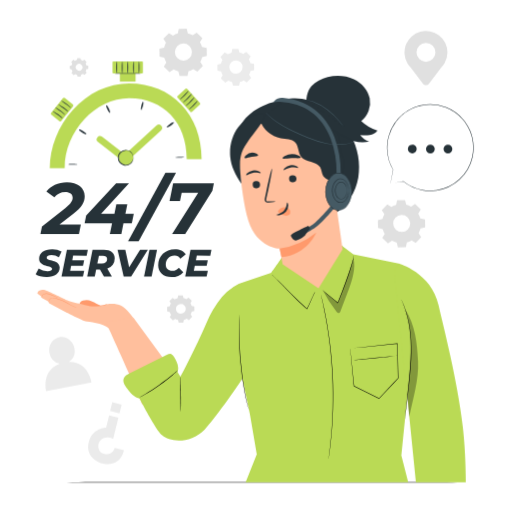
t = 0.00 s
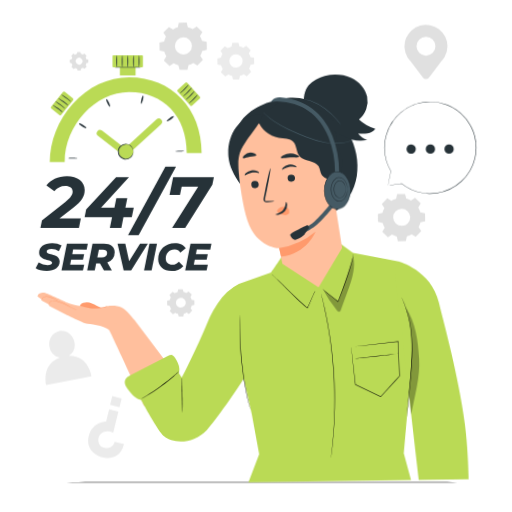
t = 1.05 s
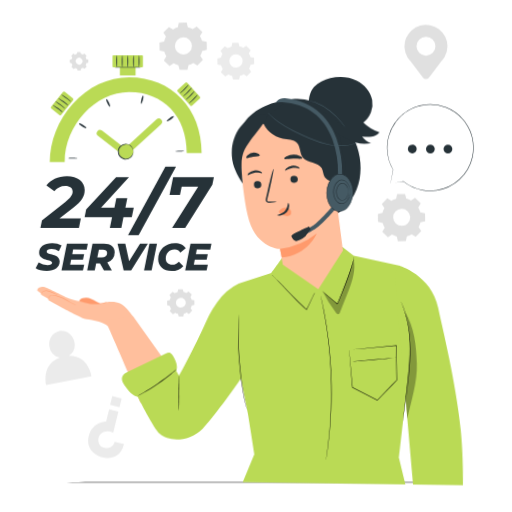
t = 1.95 s
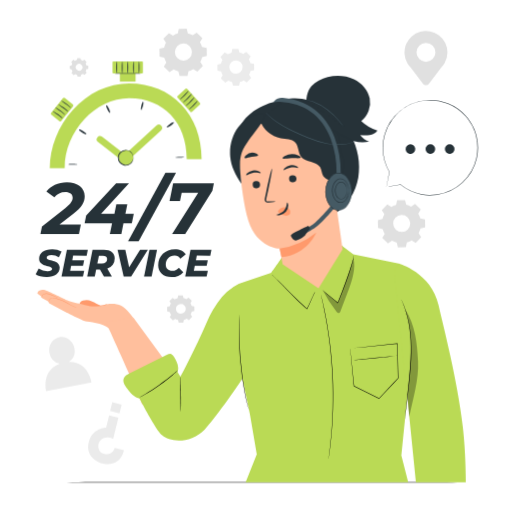
t = 3.00 s
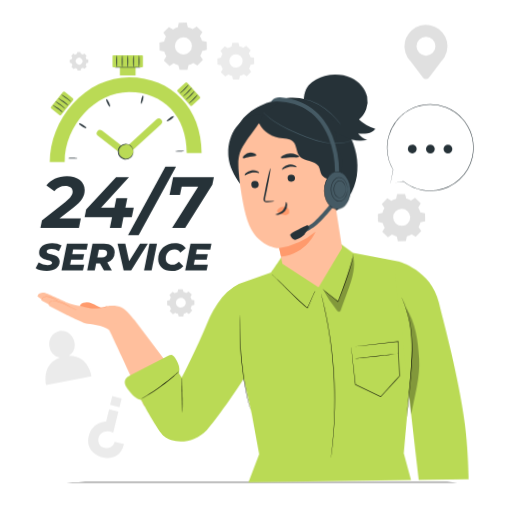
t = 4.05 s
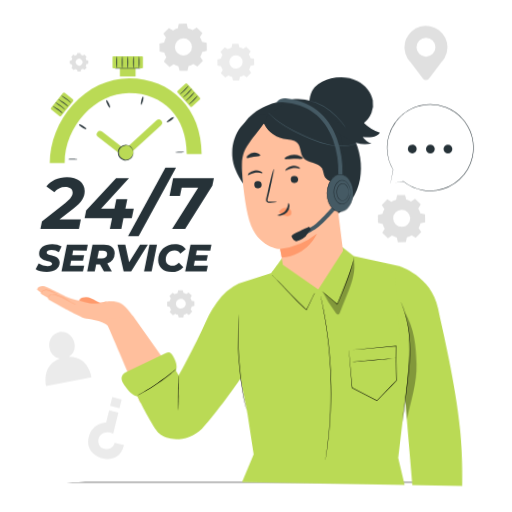
t = 4.88 s

The animated SVG that drew these frames (rendered in a browser with its animation timeline set to each time). Animation: 3 CSS @keyframes rules; one cycle of 6.00 s, repeats indefinitely.

<svg class="animated" id="freepik_stories-service-247" xmlns="http://www.w3.org/2000/svg" viewBox="0 0 500 500" version="1.1" xmlns:xlink="http://www.w3.org/1999/xlink" xmlns:svgjs="http://svgjs.com/svgjs"><style>svg#freepik_stories-service-247:not(.animated) .animable {opacity: 0;}svg#freepik_stories-service-247.animated #freepik--background-complete--inject-4 {animation: 1.5s Infinite  linear floating;animation-delay: 0s;}svg#freepik_stories-service-247.animated #freepik--Text--inject-4 {animation: 1.5s Infinite  linear floating;animation-delay: 0s;}svg#freepik_stories-service-247.animated #freepik--Stopwatch--inject-4 {animation: 1.5s Infinite  linear floating;animation-delay: 0s;}svg#freepik_stories-service-247.animated #freepik--speech-bubble--inject-4 {animation: 6s Infinite  linear heartbeat;animation-delay: 0s;}svg#freepik_stories-service-247.animated #freepik--Character--inject-4 {animation: 1.5s Infinite  linear wind;animation-delay: 0s;}            @keyframes floating {                0% {                    opacity: 1;                    transform: translateY(0px);                }                50% {                    transform: translateY(-10px);                }                100% {                    opacity: 1;                    transform: translateY(0px);                }            }                    @keyframes heartbeat {                0% {                    transform: scale(1);                }                10% {                    transform: scale(1.1);                }                30% {                    transform: scale(1);                }                40% {                    transform: scale(1);                }                50% {                    transform: scale(1.1);                }                60% {                    transform: scale(1);                }                100% {                    transform: scale(1);                }            }                    @keyframes wind {                0% {                    transform: rotate( 0deg );                }                25% {                    transform: rotate( 1deg );                }                75% {                    transform: rotate( -1deg );                }            }        </style><g id="freepik--background-complete--inject-4" class="animable animator-active" style="transform-origin: 240.71px 240.654px;"><path d="M169,34.74a19,19,0,0,1,4.65-2l.95-4.59,7.76-.14,1.12,4.56a19.15,19.15,0,0,1,4.71,1.85l3.92-2.57,5.59,5.4-2.43,4a18.88,18.88,0,0,1,2,4.64l4.59.95L202,54.6l-4.56,1.11a19,19,0,0,1-1.85,4.71l2.57,3.93-5.4,5.58-4-2.43a18.88,18.88,0,0,1-4.64,2l-1,4.59-7.76.14-1.12-4.56a19.08,19.08,0,0,1-4.7-1.85l-3.93,2.57L160,65l2.43-4a19,19,0,0,1-2-4.65l-4.59-1-.14-7.76,4.56-1.12a19.15,19.15,0,0,1,1.85-4.71l-2.57-3.93L165,32.31l4,2.43Zm4.14,10.34a8.33,8.33,0,1,0,11.78-.2A8.34,8.34,0,0,0,173.1,45.08Z" style="fill: rgb(224, 224, 224); transform-origin: 178.85px 51.12px;" id="elw91dpm1j4oh" class="animable"></path><path d="M170.8,292.28a10.93,10.93,0,0,1,2.68-1.16l.55-2.65,4.48-.08.64,2.63a10.89,10.89,0,0,1,2.72,1.06l2.26-1.48,3.22,3.11L186,296a10.93,10.93,0,0,1,1.16,2.68l2.65.55.08,4.48-2.63.64a10.89,10.89,0,0,1-1.06,2.72l1.48,2.26-3.11,3.22-2.31-1.4a11.36,11.36,0,0,1-2.68,1.17L179,315l-4.48.08-.64-2.63a10.89,10.89,0,0,1-2.72-1.06l-2.26,1.48-3.22-3.11,1.4-2.31a11.36,11.36,0,0,1-1.17-2.68l-2.64-.55-.08-4.48,2.63-.64a10.89,10.89,0,0,1,1.06-2.72l-1.48-2.26,3.11-3.22,2.31,1.4Zm2.39,6a4.81,4.81,0,1,0,6.79-.12A4.8,4.8,0,0,0,173.19,298.24Z" style="fill: rgb(224, 224, 224); transform-origin: 176.54px 301.735px;" id="elswi0hrmtsfa" class="animable"></path><path d="M73.28,59.43a7.6,7.6,0,0,1,1.83-.8l.38-1.81,3.05,0L79,58.56a8,8,0,0,1,1.86.73l1.54-1,2.2,2.12-1,1.58a7.6,7.6,0,0,1,.8,1.83l1.81.38,0,3-1.8.44a7.54,7.54,0,0,1-.72,1.86l1,1.54-2.12,2.2-1.58-1a7.6,7.6,0,0,1-1.83.8l-.38,1.81-3,0-.44-1.8a7.54,7.54,0,0,1-1.86-.72l-1.54,1-2.2-2.13,1-1.57a7.6,7.6,0,0,1-.8-1.83l-1.81-.38-.05-3,1.79-.44a8,8,0,0,1,.73-1.86l-1-1.54,2.12-2.2,1.58,1Zm1.63,4.07a3.28,3.28,0,1,0,4.64-.08A3.28,3.28,0,0,0,74.91,63.5Z" style="fill: rgb(224, 224, 224); transform-origin: 77.145px 65.835px;" id="elc01b0n0xjeb" class="animable"></path><path d="M222.56,53a14.8,14.8,0,0,1,3.61-1.57l.74-3.57,6-.11.87,3.55a14.74,14.74,0,0,1,3.67,1.44l3-2L244.88,55,243,58.08a14.66,14.66,0,0,1,1.57,3.62l3.58.74.1,6-3.54.87A15.1,15.1,0,0,1,243.25,73l2,3.06-4.19,4.34-3.12-1.89a15,15,0,0,1-3.61,1.57l-.75,3.57-6,.11-.87-3.55A14.67,14.67,0,0,1,223,78.78l-3,2-4.35-4.19,1.89-3.12a15,15,0,0,1-1.57-3.62l-3.57-.74-.11-6,3.55-.87a14.67,14.67,0,0,1,1.44-3.66l-2-3.06,4.19-4.34L222.56,53Zm3.22,8a6.48,6.48,0,1,0,9.16-.17A6.47,6.47,0,0,0,225.78,61.08Z" style="fill: rgb(235, 235, 235); transform-origin: 230.27px 65.755px;" id="elwypdqa6n0go" class="animable"></path><path d="M382.21,202.1a18.82,18.82,0,0,1,4.63-2l1-4.59,7.75-.14,1.12,4.56a18.76,18.76,0,0,1,4.71,1.85l3.91-2.57,5.58,5.39-2.42,4a19.41,19.41,0,0,1,2,4.64l4.59,1,.14,7.75-4.56,1.12a18.69,18.69,0,0,1-1.85,4.7l2.57,3.92L406,237.25l-4-2.43a19,19,0,0,1-4.64,2l-1,4.59-7.75.13L387.49,237a19.08,19.08,0,0,1-4.7-1.85l-3.92,2.57-5.58-5.39,2.43-4a18.82,18.82,0,0,1-2-4.63l-4.59-1L369,215l4.55-1.12a19.15,19.15,0,0,1,1.85-4.71l-2.57-3.91,5.39-5.58,4,2.43Zm4.13,10.33a8.32,8.32,0,1,0,11.77-.21A8.31,8.31,0,0,0,386.34,212.43Z" style="fill: rgb(224, 224, 224); transform-origin: 392.11px 218.455px;" id="elebgun8esoyn" class="animable"></path><path d="M437,51.22A21,21,0,1,0,397.9,61.83h0l.06.08c.8,1.36,1.81,2.33,2.83,3.75L413,81.82a3.79,3.79,0,0,0,6,0l12-15.89a45.13,45.13,0,0,0,3.05-4l.05-.06h0A20.88,20.88,0,0,0,437,51.22Zm-21,9.14a9.24,9.24,0,1,1,9.25-9.24A9.24,9.24,0,0,1,416,60.36Z" style="fill: rgb(224, 224, 224); transform-origin: 416px 56.7378px;" id="ell0z4wwbwgks" class="animable"></path><path d="M67.27,353.45a13.24,13.24,0,0,0,5.41-13.54c-1.37-7.19-8-12-14.69-10.71s-11.1,8.15-9.73,15.35a13.21,13.21,0,0,0,10.13,10.63C40.17,361.66,45,381.9,45,381.9l44.43-8.44S86.43,352.64,67.27,353.45Z" style="fill: rgb(235, 235, 235); transform-origin: 66.9251px 355.445px;" id="elpjpyfqc7ox" class="animable"></path><path d="M121.1,439.73,112,437.47s-1.89,7.68-9.91,5.85a7.62,7.62,0,0,1-6-6.49,8.42,8.42,0,0,1,2.47-7.24c2.18-2.18,6.16-3.67,12-1.06l5.09-20.63-9.05-2.23-3,12.09s-13.49.15-16.93,14.13c-3.3,13.38,7.93,19.44,13.07,20.7C103.68,453.56,117.29,455.91,121.1,439.73Z" style="fill: rgb(235, 235, 235); transform-origin: 103.587px 429.484px;" id="eljemkqhw6np" class="animable"></path><g id="elkziohvpgr6m"><rect x="108.46" y="393.83" width="9.45" height="8.83" style="fill: rgb(235, 235, 235); transform-origin: 113.185px 398.245px; transform: rotate(-166.16deg);" class="animable"></rect></g></g><g id="freepik--Table--inject-4" class="animable" style="transform-origin: 250.735px 470.9px;"><path d="M468.12,470.9c0,.14-97.34.26-217.38.26S33.35,471,33.35,470.9s97.31-.26,217.39-.26S468.12,470.75,468.12,470.9Z" id="elubho0pney0q" class="animable" style="transform-origin: 250.735px 470.9px;"></path></g><g id="freepik--Text--inject-4" class="animable" style="transform-origin: 121.795px 219.715px;"><path d="M58,219.2H78.89l-1.84,9.37H39.42l1.49-7.45,22.65-17.75c5.6-4.48,7.31-7.1,7.31-10.37s-2.49-5.47-7.31-5.47A13.76,13.76,0,0,0,53,192.72l-7.74-5.61c4-5.47,11.43-9.09,20-9.09,10.51,0,17.39,5.61,17.39,13.35,0,5.89-2.69,10.86-11.43,17.61Z" style="fill: rgb(38, 50, 56); transform-origin: 61.035px 203.295px;" id="el58w1scj4co3" class="animable"></path><path d="M128.66,218.14H120.5l-2.06,10.43H107.22l2.13-10.43H82.58l1.49-7.74,29.26-31.53h12.56L98.63,208.76h13.06l1.85-9.3h10.72l-1.85,9.3h8.17Z" style="fill: rgb(38, 50, 56); transform-origin: 106.58px 203.72px;" id="elejvragby30o" class="animable"></path><path d="M161.46,168.79h10.37l-36.49,66.88H125Z" style="fill: rgb(38, 50, 56); transform-origin: 148.415px 202.23px;" id="el2t2xm8d93d3" class="animable"></path><path d="M208.82,178.87l-1.49,7.46-26.55,42.24H168l25.48-40.33H177.37l-1.64,8.1H165.51L169,178.87Z" style="fill: rgb(38, 50, 56); transform-origin: 187.165px 203.72px;" id="eluwpzu1do3y" class="animable"></path><path d="M34.77,267.78l2.91-5.52a16.34,16.34,0,0,0,8.68,2.57c2.84,0,4.48-.89,4.48-2.31,0-3.51-12.68-1.57-12.68-9.77,0-5.63,4.81-9.32,12.53-9.32a18.27,18.27,0,0,1,9.39,2.24l-2.68,5.48a13.48,13.48,0,0,0-7.16-2c-3.06,0-4.7,1.12-4.7,2.54,0,3.58,12.68,1.53,12.68,9.58,0,5.59-4.92,9.28-12.56,9.28C41.18,270.57,37.12,269.38,34.77,267.78Z" style="fill: rgb(38, 50, 56); transform-origin: 47.425px 256.985px;" id="elti9v6cms0u8" class="animable"></path><path d="M71.37,249.66l-.85,4.4H82.11L81,259.57H69.4l-.94,4.78H82.15l-1.2,5.7H60L65.26,244H85.69l-1.16,5.71Z" style="fill: rgb(38, 50, 56); transform-origin: 72.845px 257.025px;" id="elp0a9x3o6sh" class="animable"></path><path d="M104.73,262.22l4.44,7.83h-7.72l-3.88-6.93H93.85l-1.38,6.93H85.09L90.3,244h11.15c6.67,0,10.51,3.1,10.51,8.32A10.07,10.07,0,0,1,104.73,262.22Zm-4.32-12.45H96.53L95,257.41h4.4c3.25,0,5.15-1.56,5.15-4.43C104.51,250.78,102.94,249.77,100.41,249.77Z" style="fill: rgb(38, 50, 56); transform-origin: 98.5264px 257.025px;" id="el2mtypijgued" class="animable"></path><path d="M144.31,244,128,270.05h-7.27L114.75,244h7.57l3.73,17,10.66-17Z" style="fill: rgb(38, 50, 56); transform-origin: 129.53px 257.025px;" id="ela4sd05y6bx6" class="animable"></path><path d="M145.87,244h7.39L148,270.05h-7.38Z" style="fill: rgb(38, 50, 56); transform-origin: 146.94px 257.025px;" id="elx78g91oynpl" class="animable"></path><path d="M154.41,259.09c0-9.06,6.67-15.66,16.36-15.66,4.81,0,8.73,1.76,10.59,4.92L176,252.6a6.34,6.34,0,0,0-5.74-3c-5.07,0-8.43,3.91-8.43,9.05,0,3.51,2.39,5.86,6.38,5.86a8.18,8.18,0,0,0,6.37-3l4.36,4.28c-2.94,3.55-6.78,4.85-11.44,4.85C159.52,270.57,154.41,265.91,154.41,259.09Z" style="fill: rgb(38, 50, 56); transform-origin: 167.885px 257.035px;" id="elthad7fwmky" class="animable"></path><path d="M192.13,249.66l-.86,4.4h11.59l-1.08,5.51H190.15l-.93,4.78H202.9l-1.19,5.7H180.8L186,244h20.43l-1.15,5.71Z" style="fill: rgb(38, 50, 56); transform-origin: 193.615px 257.025px;" id="elfanirp27a58" class="animable"></path></g><g id="freepik--Stopwatch--inject-4" class="animable" style="transform-origin: 122.73px 112.145px;"><path d="M63.15,164.16H48.58c0-20.28,8.21-41,22.52-56.9,15.06-16.71,34.61-25.91,55-25.91,41.67,0,70.78,30.42,70.78,74H182.34c0-35.53-22.59-59.4-56.21-59.4C93.17,95.92,63.15,128.44,63.15,164.16Z" style="fill: rgb(186, 218, 85); transform-origin: 122.73px 122.755px;" id="el13wih1dkbsk" class="animable"></path><path d="M71.14,160.11c2.33,0,4.22.23,4.21.44s-1.89.37-4.21.37-4.22-.19-4.22-.44S68.82,160.07,71.14,160.11Z" style="fill: rgb(38, 50, 56); transform-origin: 71.135px 160.512px;" id="elzdjsp3hd8hd" class="animable"></path><path d="M81.2,128.17c2,1.28,3.35,2.59,3.13,2.94s-2-.36-4-1.57S77,127,77.21,126.6,79.25,126.9,81.2,128.17Z" style="fill: rgb(38, 50, 56); transform-origin: 80.7708px 128.843px;" id="el4c8qk7prsrk" class="animable"></path><path d="M106.4,106.16c.95,2.13,1.42,4,1,4.16s-1.49-1.39-2.51-3.48-1.49-4-1-4.16S105.46,104,106.4,106.16Z" style="fill: rgb(38, 50, 56); transform-origin: 105.625px 106.5px;" id="eltqkuc62p6c" class="animable"></path><path d="M139.6,103.54c-.58,2.26-1.37,4-1.76,3.92s-.31-2,.19-4.29,1.28-4,1.76-3.91S140.18,101.29,139.6,103.54Z" style="fill: rgb(38, 50, 56); transform-origin: 138.847px 103.36px;" id="elo1rw09w87y" class="animable"></path><path d="M166.72,122.6c-1.94,1.28-3.69,2.06-3.92,1.74s1.12-1.7,3-3.07,3.64-2.14,3.92-1.74S168.66,121.31,166.72,122.6Z" style="fill: rgb(38, 50, 56); transform-origin: 166.266px 121.918px;" id="elsw92b1v67q" class="animable"></path><path d="M175.65,154c-2.32,0-4.21-.18-4.21-.38s1.88-.4,4.21-.43,4.21.14,4.22.38S178,154,175.65,154Z" style="fill: rgb(38, 50, 56); transform-origin: 175.655px 153.593px;" id="elz3dln1nvd9s" class="animable"></path><path d="M122.15,158.34a3.18,3.18,0,0,1-2-.69l-24.49-19a3.24,3.24,0,1,1,4-5.12L122,150.85l30.85-28.33a3.24,3.24,0,0,1,4.41,4.75l-32.87,30.2A3.26,3.26,0,0,1,122.15,158.34Z" style="fill: rgb(186, 218, 85); transform-origin: 126.354px 139.997px;" id="elwy9w6oh9wu" class="animable"></path><rect x="109.89" y="59.93" width="29.66" height="11.75" rx="0.79" style="fill: rgb(186, 218, 85); transform-origin: 124.72px 65.805px;" id="elo4801rpu8ld" class="animable"></rect><rect x="117.05" y="65.81" width="15.33" height="13.9" style="fill: rgb(186, 218, 85); transform-origin: 124.715px 72.76px;" id="eli2fqwwr2l6b" class="animable"></rect><g id="elpw0zvxdya1"><rect x="50.17" y="100.66" width="20.91" height="12.7" rx="1.29" style="fill: rgb(186, 218, 85); transform-origin: 60.625px 107.01px; transform: rotate(-51.08deg);" class="animable"></rect></g><path d="M138.76,71.68c0,.17-6.29.3-14,.3s-14-.13-14-.3,6.28-.3,14-.3S138.76,71.52,138.76,71.68Z" style="fill: rgb(38, 50, 56); transform-origin: 124.76px 71.68px;" id="el3gh4z4tw4n5" class="animable"></path><path d="M61.18,115.68c-.16.18-2.28-1.44-4.9-3.41s-4.75-3.57-4.62-3.77,2.48,1.1,5.13,3.09S61.33,115.51,61.18,115.68Z" style="fill: rgb(38, 50, 56); transform-origin: 56.4213px 112.087px;" id="elek31tp9bjx" class="animable"></path><path d="M63.62,112.09c-.16.18-2.28-1.44-4.9-3.41s-4.76-3.57-4.63-3.77,2.49,1.1,5.14,3.1S63.77,111.92,63.62,112.09Z" style="fill: rgb(38, 50, 56); transform-origin: 58.8564px 108.497px;" id="elcw0z3ywvi7" class="animable"></path><path d="M66.61,109.08c-.15.18-2.27-1.44-4.89-3.41S57,102.1,57.09,101.9s2.49,1.1,5.13,3.1S66.77,108.91,66.61,109.08Z" style="fill: rgb(38, 50, 56); transform-origin: 61.8533px 105.487px;" id="elel3rfjhkzi5" class="animable"></path><path d="M69.51,105.49c-.15.18-2.28-1.44-4.9-3.41S59.86,98.51,60,98.31s2.49,1.1,5.13,3.1S69.66,105.32,69.51,105.49Z" style="fill: rgb(38, 50, 56); transform-origin: 64.7559px 101.897px;" id="elziwiyk6v5vr" class="animable"></path><g id="elwcw5usvdsb"><rect x="173.86" y="91.6" width="20.91" height="12.7" rx="1.29" style="fill: rgb(186, 218, 85); transform-origin: 184.315px 97.95px; transform: rotate(47.45deg);" class="animable"></rect></g><path d="M175.67,97.22c-.15-.18,1.76-2,4.1-4.34s4.23-4.17,4.41-4-1.45,2.3-3.82,4.62S175.81,97.39,175.67,97.22Z" style="fill: rgb(38, 50, 56); transform-origin: 179.928px 93.0508px;" id="elz8tvgjs9ql" class="animable"></path><path d="M178.86,100.16c-.16-.18,1.76-2,4.09-4.34s4.24-4.17,4.42-4-1.46,2.3-3.82,4.62S179,100.33,178.86,100.16Z" style="fill: rgb(38, 50, 56); transform-origin: 183.117px 95.9908px;" id="eljr36qbx7vzp" class="animable"></path><path d="M181.39,103.57c-.16-.18,1.76-2,4.09-4.34s4.24-4.17,4.42-4-1.46,2.29-3.83,4.61S181.53,103.74,181.39,103.57Z" style="fill: rgb(38, 50, 56); transform-origin: 185.647px 99.4008px;" id="elg47ap9yqkq" class="animable"></path><path d="M184.51,107c-.16-.18,1.76-2,4.09-4.34s4.24-4.17,4.42-4-1.46,2.3-3.83,4.62S184.65,107.14,184.51,107Z" style="fill: rgb(38, 50, 56); transform-origin: 188.767px 102.829px;" id="elhqdjmsyenk4" class="animable"></path><path d="M113.83,71.67c-.23,0-.42-2.6-.42-5.79s.19-5.8.42-5.8.43,2.6.43,5.8S114.07,71.67,113.83,71.67Z" style="fill: rgb(38, 50, 56); transform-origin: 113.835px 65.875px;" id="elpv9olwz7rdj" class="animable"></path><path d="M119.33,71.67c-.23,0-.42-2.6-.42-5.79s.19-5.8.42-5.8.42,2.6.42,5.8S119.56,71.67,119.33,71.67Z" style="fill: rgb(38, 50, 56); transform-origin: 119.33px 65.875px;" id="elouamwtq408g" class="animable"></path><path d="M124.82,71.67c-.23,0-.42-2.6-.42-5.79s.19-5.8.42-5.8.42,2.6.42,5.8S125.06,71.67,124.82,71.67Z" style="fill: rgb(38, 50, 56); transform-origin: 124.82px 65.875px;" id="elbkcu2epigs" class="animable"></path><path d="M130.32,71.67c-.24,0-.42-2.6-.42-5.79s.18-5.8.42-5.8.42,2.6.42,5.8S130.55,71.67,130.32,71.67Z" style="fill: rgb(38, 50, 56); transform-origin: 130.32px 65.875px;" id="el6qaobowmvql" class="animable"></path><path d="M135.81,71.67c-.23,0-.42-2.6-.42-5.79s.19-5.8.42-5.8.42,2.6.42,5.8S136,71.67,135.81,71.67Z" style="fill: rgb(38, 50, 56); transform-origin: 135.81px 65.875px;" id="el0fe629gpp4pj" class="animable"></path><g id="elnutvohvce2b"><circle cx="122.9" cy="153.98" r="7.34" style="fill: rgb(186, 218, 85); transform-origin: 122.9px 153.98px; transform: rotate(-45deg);" class="animable"></circle></g><path d="M130.24,154c-.07,0-.06-.65-.37-1.76a7.28,7.28,0,0,0-2.69-3.86,7,7,0,1,0,0,11.24,7.32,7.32,0,0,0,2.69-3.86c.31-1.11.3-1.76.37-1.76s0,.16,0,.47a5,5,0,0,1-.14,1.36,7.28,7.28,0,0,1-2.64,4.21,7.58,7.58,0,0,1-7.22,1.18,7.66,7.66,0,0,1,0-14.44,7.61,7.61,0,0,1,7.22,1.17,7.32,7.32,0,0,1,2.64,4.22,5,5,0,0,1,.14,1.36C130.29,153.82,130.27,154,130.24,154Z" style="fill: rgb(38, 50, 56); transform-origin: 122.705px 154px;" id="el1qlun7p2xs1" class="animable"></path></g><g id="freepik--speech-bubble--inject-4" class="animable" style="transform-origin: 420.274px 144.21px;"><path d="M381.27,179.14l12.54-2a42.3,42.3,0,1,0-9.89-11.46h0Z" style="fill: rgb(255, 255, 255); transform-origin: 420.372px 144.22px;" id="eletzipbdqabm" class="animable"></path><path d="M381.27,179.14s0-.28.14-.85l.48-2.56c.43-2.3,1.07-5.67,1.9-10.07a.1.1,0,0,1,.13-.08.06.06,0,0,1,.06,0h0l-.18.14a42.44,42.44,0,0,1-5.89-19.89,41.55,41.55,0,0,1,.25-6.54,45.88,45.88,0,0,1,1.42-6.87A42.41,42.41,0,0,1,416.24,102a42.35,42.35,0,0,1,35.67,14.07l1.7,2c.53.7,1,1.43,1.52,2.13a42,42,0,0,1,2.69,4.44c.44.74.72,1.56,1.09,2.33s.75,1.54,1,2.36a39.92,39.92,0,0,1,1.47,4.86,43.21,43.21,0,0,1,.15,19.52,42.42,42.42,0,0,1-35.45,32.48,46,46,0,0,1-7.05.41,55.33,55.33,0,0,1-6.53-.7,41.9,41.9,0,0,1-18.76-8.68l.09,0-9.38,1.41-2.39.35-.79.11.83-.15,2.41-.4,9.28-1.54.09,0a41.89,41.89,0,0,0,18.68,8.51,52.57,52.57,0,0,0,6.48.67,45.3,45.3,0,0,0,7-.43,42.11,42.11,0,0,0,35-32.2,42.78,42.78,0,0,0-.17-19.29,44,44,0,0,0-1.45-4.8c-.25-.81-.67-1.55-1-2.33s-.65-1.57-1.08-2.3a39.92,39.92,0,0,0-2.66-4.38c-.5-.7-1-1.42-1.5-2.11l-1.68-2a41.91,41.91,0,0,0-35.23-13.93A42.16,42.16,0,0,0,386.74,119,41.7,41.7,0,0,0,380,132.57a46.35,46.35,0,0,0-1.43,6.8,41,41,0,0,0-.28,6.49A42.32,42.32,0,0,0,384,165.65a.11.11,0,0,1,0,.15.11.11,0,0,1-.14,0h0l.18-.06c-.88,4.35-1.56,7.69-2,10-.23,1.13-.41,2-.53,2.58S381.27,179.14,381.27,179.14Z" style="fill: rgb(38, 50, 56); transform-origin: 420.224px 144.21px;" id="elg5vck04fr58" class="animable"></path><path d="M433.16,145.48a4.29,4.29,0,1,1,4.28,4.28A4.29,4.29,0,0,1,433.16,145.48Z" style="fill: rgb(38, 50, 56); transform-origin: 437.45px 145.47px;" id="elbq2azztt9i7" class="animable"></path><path d="M416,145.48a4.29,4.29,0,1,1,4.29,4.28A4.29,4.29,0,0,1,416,145.48Z" style="fill: rgb(38, 50, 56); transform-origin: 420.29px 145.47px;" id="elcsod2wi221h" class="animable"></path><path d="M398.89,147.62a4.29,4.29,0,1,1,5.86,1.57A4.3,4.3,0,0,1,398.89,147.62Z" style="fill: rgb(38, 50, 56); transform-origin: 402.605px 145.473px;" id="el0gxvrshhxlsv" class="animable"></path></g><g id="freepik--Character--inject-4" class="animable" style="transform-origin: 245.71px 272.401px;"><path d="M99.29,299c-2.63-1.25-7.06-3.86-9.8-4.88a13,13,0,0,0-8.57-.58c-1.61.54-3.22,1.83-3.23,3.53L88.44,305l10.85-2.86Z" style="fill: rgb(255, 154, 108); transform-origin: 88.49px 299.036px;" id="elotryn2py3is" class="animable"></path><path d="M87.53,298.89S68.22,294.7,65,293.05,45,283,42.19,283s-5.21.76-5.72,3.56l3.67,2.85.47,1.46,6.28,3.27L48,296.2l16,8.54s16.78,8.52,19.58,9,16.78,1.65,22.76,6.74l24-9.86s-6.93-9.84-12.27-12.27c-4.76-2.16-12.75-2.16-18.34.13Z" style="fill: rgb(255, 191, 157); transform-origin: 83.405px 301.74px;" id="elqi10qqcw9zq" class="animable"></path><path d="M103.59,315s30.55,66.62,35.47,80c0,0,34.15-5.62,35.32-24.57l-44-60Z" style="fill: rgb(255, 191, 157); transform-origin: 138.985px 352.715px;" id="elwpkno6ailgn" class="animable"></path><path d="M75.22,300.4s-.12,0-.33,0a4.54,4.54,0,0,1-.92-.19,19.69,19.69,0,0,1-3.18-1.28c-1.3-.63-2.81-1.46-4.47-2.39-.83-.46-1.7-.95-2.61-1.42s-1.9-.88-2.91-1.32a40.09,40.09,0,0,0-5.78-2.1c-1.81-.45-3.55-.79-4.86-.35a4,4,0,0,0-2.24,2.26,10.73,10.73,0,0,1-.51,1.14s0-.12.05-.32a6.13,6.13,0,0,1,.27-.9,5.55,5.55,0,0,1,.71-1.31A3.44,3.44,0,0,1,50,291a5.45,5.45,0,0,1,2.41-.24,18.33,18.33,0,0,1,2.69.47A38.54,38.54,0,0,1,61,293.31c1,.44,2,.85,2.93,1.34s1.79,1,2.62,1.47c1.65.95,3.13,1.81,4.4,2.47A25.13,25.13,0,0,0,74,300C74.78,300.29,75.22,300.35,75.22,300.4Z" style="fill: rgb(255, 154, 108); transform-origin: 61.315px 295.559px;" id="elg2zvrl0ca75" class="animable"></path><path d="M56.8,290.82a10.69,10.69,0,0,1-2.71-.94,55.31,55.31,0,0,0-6.35-2.53,9.63,9.63,0,0,0-3.65-.31,3.61,3.61,0,0,0-2.58,1.2,4.23,4.23,0,0,0-.75,1.83,2.37,2.37,0,0,1-.15.75,2.13,2.13,0,0,1,0-.77,4,4,0,0,1,.66-2,3.42,3.42,0,0,1,1.16-1,5.16,5.16,0,0,1,1.66-.47,9.7,9.7,0,0,1,3.85.29,38,38,0,0,1,6.36,2.7A26,26,0,0,1,56.8,290.82Z" style="fill: rgb(255, 154, 108); transform-origin: 48.6875px 288.662px;" id="el8liqkdmpdgl" class="animable"></path><path d="M105,297s-.27.16-.78.34a22.93,22.93,0,0,1-2.23.68,36,36,0,0,1-7.59,1.13,37.27,37.27,0,0,1-7.66-.46c-1-.17-1.74-.34-2.27-.49a2.49,2.49,0,0,1-.81-.27c0-.08,1.2.15,3.14.39a46.2,46.2,0,0,0,7.58.31,47.23,47.23,0,0,0,7.53-1C103.76,297.27,104.93,296.93,105,297Z" style="fill: rgb(255, 154, 108); transform-origin: 94.33px 298.088px;" id="ellw6f2h82169" class="animable"></path><path d="M389.44,257.45,345,248.25,334,240l-58.7,11.32c-.94,1.72-10.45,15-10.45,15l-23.12,7.85a48.62,48.62,0,0,0-25.08,16,103.33,103.33,0,0,0-15,25.1c-10.4,24.41-25.41,52.61-25.41,52.61l-9.41-15.16-39.66,18.68s23.23,46.83,30.92,53.52c8.55,7.43,28.21,8.29,41.8-5.57,8.19-8.36,31.86-41.4,36.79-49.67L244,404.26l6.73,39.47L239.85,470.9h158.8l-6.57-25.68s6.47-66.93,8.26-79.39C404.55,336.44,389.44,257.45,389.44,257.45Z" style="fill: rgb(186, 218, 85); transform-origin: 264.125px 355.45px;" id="elaaoy1fcmg8e" class="animable"></path><path d="M389.44,257.45s31.8,8.92,38.8,40.53c4.24,19.15,18.64,73.74,23.71,118.68,3,26.72,2.92,51.41,3,54.24h-48.8L385.47,266.37Z" style="fill: rgb(186, 218, 85); transform-origin: 420.21px 364.175px;" id="elgilph96qi1" class="animable"></path><path d="M307.88,284.59s0,.12-.13.33l-.45.92c-.4.81-1,2-1.65,3.51-1.41,3-3.07,7.45-5.75,12.42l-.13.25-.22-.19c-3.3-2.81-6.88-6.19-10.58-9.84-6.55-6.5-12.29-12.55-16.53-16.84l-5.05-5.07L266,268.71a3.52,3.52,0,0,1-.46-.5,2.87,2.87,0,0,1,.53.43l1.44,1.3c1.24,1.14,3,2.83,5.17,4.95,4.31,4.23,10.1,10.24,16.63,16.73,3.7,3.65,7.26,7,10.52,9.86l-.36.06c2.7-4.9,4.42-9.33,5.9-12.31.73-1.51,1.34-2.67,1.78-3.46.2-.35.37-.65.51-.88A1.74,1.74,0,0,1,307.88,284.59Z" id="elbi9xn7dh6md" class="animable" style="transform-origin: 286.71px 285.115px;"></path><path d="M345.62,249.38a3.09,3.09,0,0,1-.09.7c-.1.5-.22,1.16-.37,2-.36,1.72-1,4.2-1.82,7.22-1.73,6-4.53,14.29-8,23.24-1.83,4.74-3.63,9.22-5.31,13.19l-.13.31-.25-.22c-4.53-4-8.59-7.15-11.34-9.49-1.38-1.17-2.46-2.11-3.19-2.77l-.81-.76c-.19-.18-.28-.27-.27-.28a1.61,1.61,0,0,1,.32.22l.86.71,3.27,2.66c2.81,2.28,6.9,5.37,11.48,9.35l-.38.09c1.65-4,3.44-8.46,5.26-13.19,3.43-9,6.28-17.15,8.09-23.16.9-3,1.56-5.46,2-7.17.19-.81.35-1.46.47-2A4.55,4.55,0,0,1,345.62,249.38Z" id="elpbvvubd7uak" class="animable" style="transform-origin: 329.83px 272.71px;"></path><path d="M242.75,399.83a.73.73,0,0,1-.09-.22l-.21-.68q-.27-1-.75-2.64c-.34-1.14-.67-2.55-1.07-4.19s-.83-3.52-1.26-5.6a275.46,275.46,0,0,1-4.66-32.86c-1.13-12.93-1.38-24.68-1.32-33.17,0-4.25.11-7.69.23-10.06.06-1.16.1-2.07.13-2.74,0-.28,0-.52.05-.71a.92.92,0,0,1,0-.24,1.27,1.27,0,0,1,0,.25v.71c0,.67,0,1.58,0,2.73,0,2.38-.08,5.81-.06,10.06,0,8.48.34,20.22,1.47,33.12a302.87,302.87,0,0,0,4.5,32.84c.41,2.08.79,4,1.18,5.6s.68,3.07,1,4.21l.66,2.66.15.69C242.75,399.75,242.76,399.83,242.75,399.83Z" id="eltmln4hbazho" class="animable" style="transform-origin: 238.068px 353.275px;"></path><path d="M392.08,292.51a1.13,1.13,0,0,1,.14.28c.09.21.21.48.35.82.32.76.75,1.83,1.31,3.18.28.7.61,1.46.93,2.31l.95,2.8c.34,1,.7,2.09,1.09,3.23s.65,2.39,1,3.68c3,10.29,4.5,25.18,3.64,41.47s-2.78,31-4,41.56c-.61,5.28-1.11,9.57-1.46,12.57-.17,1.45-.31,2.6-.41,3.41l-.12.89a1.21,1.21,0,0,1-.06.3,1.13,1.13,0,0,1,0-.3l.07-.9c.08-.82.19-2,.32-3.42.28-3,.72-7.28,1.29-12.59,1.09-10.62,2.93-25.28,3.81-41.54s-.6-31.07-3.47-41.36l-1-3.68-1-3.22c-.32-1-.62-1.95-.9-2.81s-.62-1.63-.89-2.33c-.52-1.37-.92-2.44-1.22-3.21-.12-.35-.22-.62-.3-.84A1,1,0,0,1,392.08,292.51Z" id="elq2i90mb2un" class="animable" style="transform-origin: 396.905px 350.76px;"></path><path d="M176.5,401.93c-.14,0-.31-7.62-.37-17s0-17,.15-17,.31,7.62.37,17S176.65,401.93,176.5,401.93Z" id="el04vkt9hdmezo" class="animable" style="transform-origin: 176.39px 384.93px;"></path><path d="M320.8,448.08l0-.42c0-.3.08-.7.14-1.22.14-1.1.33-2.67.58-4.69.13-1,.27-2.15.43-3.38s.28-2.59.43-4c.29-2.9.69-6.19,1-9.85.15-1.82.3-3.74.47-5.73s.25-4.07.38-6.22c.3-4.3.43-8.91.6-13.75.22-9.69.19-20.35-.31-31.52s-1.52-21.79-2.65-31.42c-.63-4.81-1.18-9.38-1.89-13.63-.33-2.13-.62-4.19-1-6.16s-.69-3.86-1-5.67c-.61-3.61-1.31-6.85-1.88-9.71-.29-1.43-.55-2.76-.8-4s-.52-2.33-.75-3.33l-1-4.61c-.1-.51-.19-.91-.25-1.2s-.07-.42-.07-.42a2.61,2.61,0,0,1,.12.4l.31,1.19,1.11,4.6.79,3.32c.26,1.22.54,2.54.85,4,.59,2.85,1.32,6.09,1.95,9.7q.5,2.71,1,5.67c.36,2,.65,4,1,6.16.72,4.26,1.29,8.83,1.94,13.64,1.15,9.64,2.13,20.27,2.69,31.45s.52,21.86.27,31.56c-.19,4.85-.33,9.46-.65,13.76-.14,2.15-.24,4.23-.41,6.23s-.35,3.91-.51,5.74c-.28,3.66-.71,7-1,9.84-.17,1.45-.33,2.8-.47,4s-.33,2.36-.48,3.38c-.29,2-.52,3.58-.67,4.67l-.19,1.22A2.39,2.39,0,0,1,320.8,448.08Z" id="elqe07uownfzl" class="animable" style="transform-origin: 319.332px 367.615px;"></path><path d="M341.94,340.14l.2,0,.63-.07,2.45-.28,9.37-1,33.35-3.46.25,0v.25c.25,10.09.55,21.51.86,33.62v.11l-.07.07-4,4.33L370.4,389.29l-.13.14-.17-.09-24.57-12.2-.11-.05V377c-1.07-11.15-2-20.37-2.57-26.84-.3-3.18-.53-5.68-.69-7.41-.07-.83-.13-1.47-.17-1.94s0-.64,0-.64,0,.24.09.68.13,1.13.23,2c.18,1.75.45,4.26.8,7.46.67,6.42,1.62,15.59,2.78,26.68l-.12-.17,24.6,12.13-.29.05,14.55-15.64,4-4.32-.07.18c-.29-12.11-.57-23.52-.81-33.62l.26.22L354.76,339l-9.43.88-2.51.22-.65.06Z" id="el5qjdf1p061" class="animable" style="transform-origin: 365.495px 362.38px;"></path><path d="M388.25,347.18a10.69,10.69,0,0,1-1.73.33c-1.12.18-2.74.41-4.75.67-4,.51-9.59,1.1-15.74,1.69l-15.76,1.54-4.77.5a10.31,10.31,0,0,1-1.75.13,10.69,10.69,0,0,1,1.73-.33c1.12-.18,2.74-.41,4.75-.67,4-.51,9.59-1.1,15.75-1.69l15.75-1.54,4.77-.5A10.31,10.31,0,0,1,388.25,347.18Z" id="elklbtf62xzdj" class="animable" style="transform-origin: 366px 349.61px;"></path><g id="el95xo9t47c9u"><g style="opacity: 0.3; transform-origin: 401.943px 354.295px;" class="animable"><path d="M397.91,386.51l1.68,20.43c3.71-17.5,9.54-36.31,8.63-54.17s-2.59-34.95-12.65-51.12a101.5,101.5,0,0,1,5.91,38C400.56,360.55,397.91,386.51,397.91,386.51Z" id="elsjwzjx9nhaj" class="animable" style="transform-origin: 401.943px 354.295px;"></path></g></g><path d="M169.88,348.48a5.73,5.73,0,0,0-2.7-2.83c-1.4-.48-2.92.2-4.25.86l-36.28,18.06c-2.39,1.19-5,2.6-5.88,5.1-1.15,3.2,1,6.58,3,9.33,3.34,4.59,7.34,9.59,13,10.24l31.21-21.4c3.81-.56,6.18-4.81,6-8.66S171.82,351.82,169.88,348.48Z" style="fill: rgb(186, 218, 85); transform-origin: 147.219px 367.364px;" id="elw8dznr2jzk8" class="animable"></path><path d="M173.82,361.56a2,2,0,0,1-.32.35l-1,.93c-.86.8-2.13,1.93-3.72,3.29-3.19,2.73-7.72,6.36-13,10.06S145.67,382.94,142,385c-1.82,1.05-3.31,1.87-4.35,2.41l-1.2.61c-.28.14-.43.2-.44.18a1.57,1.57,0,0,1,.39-.27l1.15-.7,4.26-2.55c3.59-2.16,8.48-5.26,13.7-8.95s9.78-7.26,13-9.91l3.83-3.17,1-.85C173.68,361.64,173.81,361.54,173.82,361.56Z" id="eldj6izk36d4" class="animable" style="transform-origin: 154.915px 374.881px;"></path><g id="el19y79xnr90j"><g style="opacity: 0.3; transform-origin: 330.593px 278.693px;" class="animable"><path d="M345.15,251.67c-4.27,14.18-10.25,30.22-15.3,44-4.3-3.65-10.32-8.48-14.63-12.14a120.7,120.7,0,0,0,13.29,20.77c.6.75,1.4,1.57,2.33,1.39s1.35-1.14,1.67-2l7.87-20.83C344.06,273.12,347.61,261.76,345.15,251.67Z" id="elgpxea2eqa17" class="animable" style="transform-origin: 330.593px 278.693px;"></path></g></g><path d="M277.65,97.4c13-3.74,25.16,0,37.15,6.22s21.66,16.49,27.92,28.44c6.6,12.59,9.52,27.26,7.13,41.27s-10.31,27.21-22.17,35c-16.21,10.68-38.55,10.12-55.24.23s-27.68-28.12-30.59-47.31c-2-13.22-.38-27.16,5.79-39s17.08-21.44,30-24.86" style="fill: rgb(38, 50, 56); transform-origin: 295.858px 156.033px;" id="ely1x0gv997al" class="animable"></path><path d="M320.33,138.09c-2.51-4.83-2.4-10.56-3.77-15.84-3-11.61-13.6-20-25.12-23.35-10.71-3.13-23.1-.78-35,4.6-8.14,3.69-15.55,9.35-20.41,16.85a37.31,37.31,0,0,0-3,34.06l59.39-15.62c6.18,4,12.51,8.13,19.66,10a12.74,12.74,0,0,0,6.42.29,5.66,5.66,0,0,0,4.25-4.41C323,142.29,321.42,140.2,320.33,138.09Z" style="fill: rgb(38, 50, 56); transform-origin: 276.516px 125.953px;" id="eldxuaqjlghzj" class="animable"></path><path d="M334.5,243.4,319.17,135.58c-.68-5.1-3-10.3-8.13-10.06l-54-5.2c-16.92.78-24.86,23-23.36,39.83,1.67,18.74,4.44,41.55,8.75,55.07,8.67,27.17,30.56,27.45,30.56,27.45s1.33,5.4,3,15.5l35,23.28Z" style="fill: rgb(255, 191, 157); transform-origin: 284.001px 200.885px;" id="el8jbq5ulkbcw" class="animable"></path><path d="M246.73,180.66a3.61,3.61,0,0,0,4,3.07,3.45,3.45,0,0,0,3.19-3.78,3.63,3.63,0,0,0-4-3.08A3.47,3.47,0,0,0,246.73,180.66Z" style="fill: rgb(38, 50, 56); transform-origin: 250.325px 180.301px;" id="el41srkkbb1sq" class="animable"></path><path d="M240.43,171.21c.51.4,2.91-2,6.76-2.59s6.95.92,7.3.38c.17-.24-.41-1-1.77-1.72a10,10,0,0,0-5.93-.88,9.49,9.49,0,0,0-5.29,2.65C240.45,170.13,240.18,171,240.43,171.21Z" style="fill: rgb(38, 50, 56); transform-origin: 247.431px 168.766px;" id="eleecwcqjnp9" class="animable"></path><path d="M282.26,174.88a3.61,3.61,0,0,0,4,3.08,3.45,3.45,0,0,0,3.19-3.78,3.61,3.61,0,0,0-4-3.08A3.46,3.46,0,0,0,282.26,174.88Z" style="fill: rgb(38, 50, 56); transform-origin: 285.855px 174.53px;" id="elrvsfeyg9dlh" class="animable"></path><path d="M277,166.12c.51.4,2.92-2,6.76-2.59s6.95.92,7.3.38c.17-.24-.41-1-1.77-1.72a10,10,0,0,0-5.94-.88A9.53,9.53,0,0,0,278,164C277,165,276.73,166,277,166.12Z" style="fill: rgb(38, 50, 56); transform-origin: 283.995px 163.675px;" id="elr2zrunlru5m" class="animable"></path><path d="M268.72,196.79c0-.22-2.47-.27-6.41-.17-1,0-2,0-2.23-.65s-.09-1.79.21-3q.84-3.77,1.77-7.91c2.4-11.26,4-20.45,3.53-20.54s-2.77,9-5.18,20.2c-.57,2.77-1.12,5.42-1.63,7.95-.2,1.17-.65,2.53.08,3.92a2.44,2.44,0,0,0,1.83,1.19,6.33,6.33,0,0,0,1.7,0C266.32,197.36,268.74,197,268.72,196.79Z" style="fill: rgb(38, 50, 56); transform-origin: 263.589px 181.178px;" id="eltptzddxkit" class="animable"></path><path d="M273,242.67A71.62,71.62,0,0,0,308.78,227s-8.73,21.85-34,24.05Z" style="fill: rgb(255, 154, 108); transform-origin: 290.89px 239.025px;" id="elsh3h6l0xvj" class="animable"></path><path d="M271.76,205.81a7,7,0,0,1,5.81-3.52A6.39,6.39,0,0,1,282.3,204a4.06,4.06,0,0,1,1,4.54c-.81,1.61-2.93,2.28-4.84,2a14.7,14.7,0,0,1-5.36-2.18,4.21,4.21,0,0,1-1.27-1,1.3,1.3,0,0,1-.22-1.43" style="fill: rgb(255, 154, 108); transform-origin: 277.548px 206.441px;" id="elhzlspbvf91m" class="animable"></path><path d="M280.44,197.72c-.64.06,0,4.24-3.13,7.74s-7.62,3.73-7.57,4.31c0,.28,1.12.66,3,.43a10.51,10.51,0,0,0,6.36-3.37,9.13,9.13,0,0,0,2.35-6.44C281.34,198.62,280.72,197.66,280.44,197.72Z" style="fill: rgb(38, 50, 56); transform-origin: 275.598px 203.994px;" id="el81iwilww656" class="animable"></path><path d="M275.9,154.64c.54,1,4.3-.09,8.89-.24s8.43.53,8.88-.5c.2-.49-.58-1.37-2.21-2.16a15.48,15.48,0,0,0-13.54.56C276.37,153.22,275.66,154.17,275.9,154.64Z" style="fill: rgb(38, 50, 56); transform-origin: 284.778px 152.752px;" id="el7celz96dqf" class="animable"></path><path d="M239,154.24c.81.77,3.32-.54,6.5-1.07s6-.31,6.44-1.32c.21-.49-.35-1.29-1.65-1.94a9.55,9.55,0,0,0-10.43,1.92C238.85,152.9,238.62,153.86,239,154.24Z" style="fill: rgb(38, 50, 56); transform-origin: 245.405px 151.804px;" id="elgcz3m6qx06g" class="animable"></path><path d="M329.07,128.86c-7.28-15.44-33.62-34.61-50.34-31.18l-24.79,19.76A26.23,26.23,0,0,0,274.24,135c4.95.82,10.75.45,14.13,4.17s2.57,10.12,5.84,14.07c4.53,5.48,14.69,3.84,18.35,9.94,1.61,2.66,1.42,6.12,3.06,8.76,2.2,3.51,12.29,7,16,5.22s2.87-8.42,3.68-12.09c1.39-6.25.07-9.22-1.09-12.46C331.5,144.93,332.55,136.22,329.07,128.86Z" style="fill: rgb(38, 50, 56); transform-origin: 294.919px 137.459px;" id="eli2f333jaxa" class="animable"></path><path d="M320.55,182c-.31-2.08,1.34-7.33,3.34-8,5.34-1.68,15.27-2.75,17.48,11.13,3,19-16.64,18.09-16.77,17.55S321.63,189.14,320.55,182Z" style="fill: rgb(255, 191, 157); transform-origin: 331.097px 187.965px;" id="ely6zmkt38mg" class="animable"></path><path d="M329.25,194.58c.08-.08.37.18,1,.34a3.3,3.3,0,0,0,2.48-.34c1.88-1.05,3.06-4.5,2.61-7.94a11.06,11.06,0,0,0-1.68-4.58,3.85,3.85,0,0,0-2.89-2.14,1.69,1.69,0,0,0-1.8,1.22c-.17.57,0,.93-.09,1s-.45-.25-.43-1.06a2.13,2.13,0,0,1,.56-1.3,2.51,2.51,0,0,1,1.75-.78c1.48-.13,3,1,3.92,2.39a11.45,11.45,0,0,1,2,5.11c.49,3.84-.9,7.73-3.52,9a3.61,3.61,0,0,1-3.1,0C329.36,195,329.19,194.62,329.25,194.58Z" style="fill: rgb(255, 154, 108); transform-origin: 332.613px 187.42px;" id="elgrv8w6uffka" class="animable"></path><path d="M258.82,111.05c-.87,8-11.54,19.25-16,25.88-8.57,12.65-10.09,16.7-7.07,42.46-5.68-8.37-10.24-16.69-11-26.78s1.78-20.56,7.94-28.58,16.07-13.3,26.18-13" style="fill: rgb(38, 50, 56); transform-origin: 241.745px 145.204px;" id="el5narwi8wfmj" class="animable"></path><path d="M304.13,83.92c4-4.41,9.78-7.28,15.78-8.78,8.55-2.14,17.94-1.56,25.72,2.16S359.43,88,361,96a23,23,0,0,1-8.28,22.24,38.53,38.53,0,0,0,15.81,9.26c-1.62,2.43-4.61,3.85-7.63,4.36a35,35,0,0,1-9.14-.06,15.76,15.76,0,0,0,8.74,6.38,29,29,0,0,1-14.89-.49,57.91,57.91,0,0,1-13.47-6.05c-14.63-8.49-22.7-15.93-32.58-29C298.27,97,300.1,88.34,304.13,83.92Z" style="fill: rgb(38, 50, 56); transform-origin: 333.841px 106.412px;" id="elhax1kchwdxr" class="animable"></path><path d="M335.67,124c-10.74-15.69-24.41-24.08-36.78-26.69" style="fill: rgb(38, 50, 56); transform-origin: 317.28px 110.655px;" id="elhs3cvls8shn" class="animable"></path><path d="M298.89,97.31a10.56,10.56,0,0,0,1.75.53c1.13.32,2.76.81,4.72,1.56a58.13,58.13,0,0,1,14.25,8,73.17,73.17,0,0,1,11.82,11.31c1.32,1.63,2.39,3,3.08,3.9a10.38,10.38,0,0,0,1.16,1.43,11.1,11.1,0,0,0-1-1.56c-.64-1-1.66-2.35-2.95-4A67.2,67.2,0,0,0,320,106.9,54.25,54.25,0,0,0,305.5,99a41.7,41.7,0,0,0-4.8-1.39A11.47,11.47,0,0,0,298.89,97.31Z" style="fill: rgb(69, 90, 100); transform-origin: 317.28px 110.675px;" id="elogvrcehie8b" class="animable"></path><path d="M348.47,137.37l-.24.08-.7.28c-.6.26-1.5.6-2.68,1a43.21,43.21,0,0,1-10.3,2.1,56.32,56.32,0,0,1-15.53-1,100.82,100.82,0,0,1-18.26-5.69c-6.3-2.57-12.24-5.21-17.53-7.8a105,105,0,0,1-13.53-7.84,67,67,0,0,1-8.18-6.64c-.92-.85-1.58-1.56-2-2l-.53-.53c-.12-.11-.18-.17-.19-.16s0,.07.15.2l.49.57c.43.5,1.07,1.23,2,2.11a62.51,62.51,0,0,0,8.11,6.81,100.32,100.32,0,0,0,13.53,8c5.3,2.63,11.23,5.29,17.54,7.87a99.71,99.71,0,0,0,18.38,5.67,55.37,55.37,0,0,0,15.67.86A41.91,41.91,0,0,0,344.93,139c1.17-.45,2.06-.82,2.65-1.12l.67-.33C348.4,137.42,348.48,137.38,348.47,137.37Z" style="fill: rgb(69, 90, 100); transform-origin: 303.634px 125.32px;" id="elvmgwyzbub6s" class="animable"></path><path d="M291.81,231.54,290,228c.13-.07,12.69-6.51,17.52-10.57,11.38-9.56,21.84-24.83,21.95-25l3.3,2.25c-.44.65-10.87,15.88-22.68,25.8C304.89,224.82,292.34,231.27,291.81,231.54Z" style="fill: rgb(69, 90, 100); transform-origin: 311.385px 211.985px;" id="eldr3rqu6y0qr" class="animable"></path><path d="M301.16,220.49S284,228.15,284,229.85s2.72,5.1,4.76,4.93,7.94-3.49,9-4.85,2.94-4.86,5-6.56Z" style="fill: rgb(38, 50, 56); transform-origin: 293.38px 227.638px;" id="elxtzvvapitla" class="animable"></path><path d="M332.63,169l-4-.19A93.68,93.68,0,0,0,322.77,135c-8.68-22.36-25.37-34.36-49.59-35.68a29.48,29.48,0,0,0-6.58.45l1.75-1.66a9.66,9.66,0,0,1,2.91-1.89h0a9.82,9.82,0,0,1,4.67-.72c30.58,2.65,44.4,22.09,50.61,38.17A96,96,0,0,1,332.63,169Z" style="fill: rgb(69, 90, 100); transform-origin: 299.622px 132.23px;" id="eljjqspc0gsk8" class="animable"></path><ellipse cx="330.63" cy="187.15" rx="12.67" ry="18.22" style="fill: rgb(69, 90, 100); transform-origin: 330.63px 187.15px;" id="el7uno108jni5" class="animable"></ellipse><path d="M343.3,187.15a.87.87,0,0,1,0-.25c0-.2,0-.44-.06-.74a25.71,25.71,0,0,0-.29-2.82,21.63,21.63,0,0,0-3.91-9.53,14.08,14.08,0,0,0-2.38-2.45,10.82,10.82,0,0,0-3.23-1.75,9,9,0,0,0-3.88-.37,10,10,0,0,0-3.88,1.45,15.43,15.43,0,0,0-5.54,7,24.8,24.8,0,0,0,0,19,15.41,15.41,0,0,0,5.54,7,10,10,0,0,0,3.88,1.45,9.15,9.15,0,0,0,3.88-.37,10.82,10.82,0,0,0,3.23-1.75,14.44,14.44,0,0,0,2.38-2.45,21.63,21.63,0,0,0,3.91-9.53,26,26,0,0,0,.29-2.82c0-.3,0-.54.06-.74a.79.79,0,0,1,0-.25.67.67,0,0,1,0,.25v.74a24.24,24.24,0,0,1-.2,2.85,21.31,21.31,0,0,1-3.82,9.72,14.42,14.42,0,0,1-2.42,2.54,11,11,0,0,1-3.35,1.85,9.51,9.51,0,0,1-4.07.41,10.37,10.37,0,0,1-4.07-1.5,15.7,15.7,0,0,1-5.75-7.16,25.1,25.1,0,0,1,0-19.4,15.7,15.7,0,0,1,5.75-7.16,10.37,10.37,0,0,1,4.07-1.5,9.51,9.51,0,0,1,4.07.41,11,11,0,0,1,3.35,1.85,14.08,14.08,0,0,1,2.42,2.54,21.23,21.23,0,0,1,3.82,9.72,24.24,24.24,0,0,1,.2,2.84v.75A.72.72,0,0,1,343.3,187.15Z" style="fill: rgb(38, 50, 56); transform-origin: 330.491px 187.23px;" id="el1i4bng7cfdt" class="animable"></path><ellipse cx="332.58" cy="186.13" rx="8.07" ry="11.6" style="fill: rgb(69, 90, 100); transform-origin: 332.58px 186.13px;" id="elsbny9iphkhk" class="animable"></ellipse><path d="M340.65,186.13c-.06,0,0-.88-.29-2.43a13.56,13.56,0,0,0-2.5-6,7.48,7.48,0,0,0-3.54-2.63,5.68,5.68,0,0,0-2.44-.23,6.21,6.21,0,0,0-2.43.91,9.76,9.76,0,0,0-3.49,4.4,15.51,15.51,0,0,0-1.19,6,15.35,15.35,0,0,0,1.19,6,9.76,9.76,0,0,0,3.49,4.4,6.21,6.21,0,0,0,2.43.91,5.68,5.68,0,0,0,2.44-.23,7.48,7.48,0,0,0,3.54-2.63,13.56,13.56,0,0,0,2.5-6c.25-1.55.23-2.43.29-2.42a5,5,0,0,1,0,.63,14.36,14.36,0,0,1-.12,1.82,13.38,13.38,0,0,1-2.41,6.22,7.77,7.77,0,0,1-3.7,2.82,6,6,0,0,1-2.62.28,6.77,6.77,0,0,1-2.63-1,10.1,10.1,0,0,1-3.7-4.59,16.08,16.08,0,0,1,0-12.43,10.1,10.1,0,0,1,3.7-4.59,6.78,6.78,0,0,1,2.62-1,6.06,6.06,0,0,1,2.63.28,7.77,7.77,0,0,1,3.7,2.82,13.38,13.38,0,0,1,2.41,6.22,14.36,14.36,0,0,1,.12,1.82A5.29,5.29,0,0,1,340.65,186.13Z" style="fill: rgb(38, 50, 56); transform-origin: 332.44px 186.145px;" id="elspxmjjypt9h" class="animable"></path><ellipse cx="333.14" cy="186.13" rx="5.8" ry="8.34" style="fill: rgb(69, 90, 100); transform-origin: 333.14px 186.13px;" id="els32bur3yui" class="animable"></ellipse><path d="M338.94,186.13c-.05,0-.05-.63-.23-1.74a10,10,0,0,0-1.82-4.31,5.31,5.31,0,0,0-2.52-1.87,4,4,0,0,0-3.45.49c-2.17,1.43-3.32,4.43-3.33,7.42s1.16,6,3.33,7.43a4,4,0,0,0,3.45.49,5.31,5.31,0,0,0,2.52-1.87,10,10,0,0,0,1.82-4.31c.18-1.11.18-1.74.23-1.73a1.42,1.42,0,0,1,0,.45,10.1,10.1,0,0,1-.07,1.31,9.6,9.6,0,0,1-1.72,4.51,5.68,5.68,0,0,1-2.69,2,4.51,4.51,0,0,1-1.91.21,4.85,4.85,0,0,1-1.92-.7,7.31,7.31,0,0,1-2.69-3.34,11.56,11.56,0,0,1,0-9,7.31,7.31,0,0,1,2.69-3.34,4.85,4.85,0,0,1,1.92-.7,4.51,4.51,0,0,1,1.91.21,5.68,5.68,0,0,1,2.69,2,9.6,9.6,0,0,1,1.72,4.51,10.1,10.1,0,0,1,.07,1.31A1.52,1.52,0,0,1,338.94,186.13Z" style="fill: rgb(38, 50, 56); transform-origin: 332.998px 186.07px;" id="elwj56vo6krxr" class="animable"></path></g><defs>     <filter id="active" height="200%">         <feMorphology in="SourceAlpha" result="DILATED" operator="dilate" radius="2"></feMorphology>                <feFlood flood-color="#32DFEC" flood-opacity="1" result="PINK"></feFlood>        <feComposite in="PINK" in2="DILATED" operator="in" result="OUTLINE"></feComposite>        <feMerge>            <feMergeNode in="OUTLINE"></feMergeNode>            <feMergeNode in="SourceGraphic"></feMergeNode>        </feMerge>    </filter>    <filter id="hover" height="200%">        <feMorphology in="SourceAlpha" result="DILATED" operator="dilate" radius="2"></feMorphology>                <feFlood flood-color="#ff0000" flood-opacity="0.5" result="PINK"></feFlood>        <feComposite in="PINK" in2="DILATED" operator="in" result="OUTLINE"></feComposite>        <feMerge>            <feMergeNode in="OUTLINE"></feMergeNode>            <feMergeNode in="SourceGraphic"></feMergeNode>        </feMerge>            <feColorMatrix type="matrix" values="0   0   0   0   0                0   1   0   0   0                0   0   0   0   0                0   0   0   1   0 "></feColorMatrix>    </filter></defs></svg>